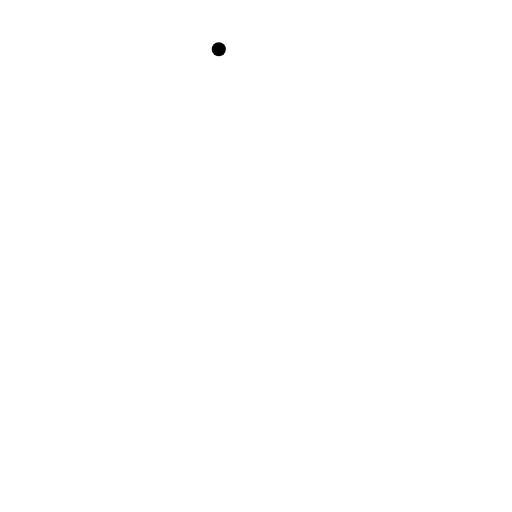
t = 0.00 s
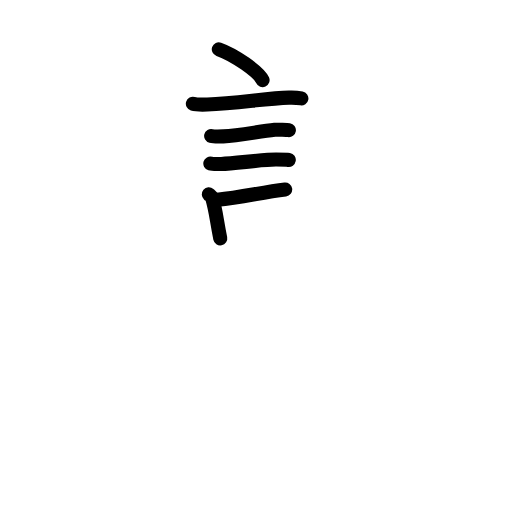
t = 5.33 s
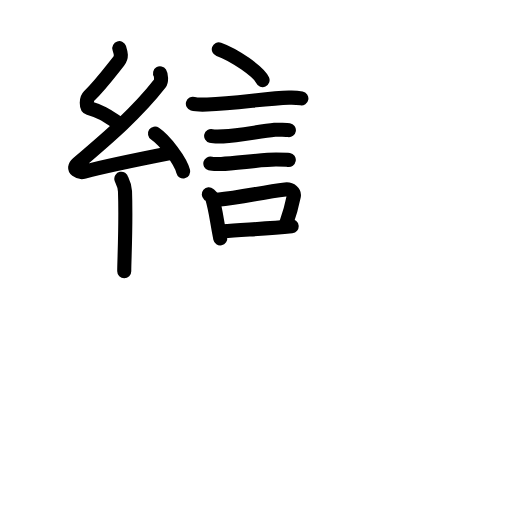
t = 10.75 s
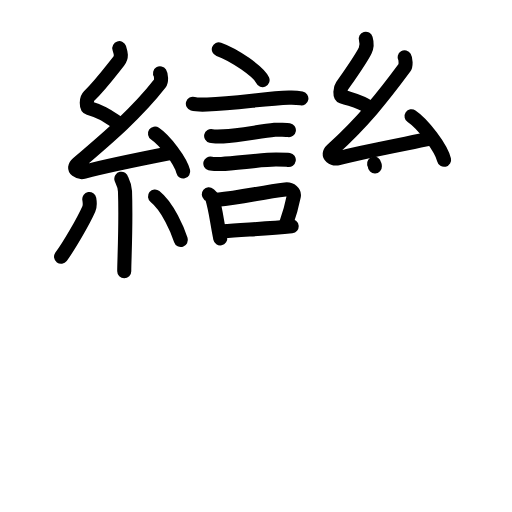
t = 16.13 s
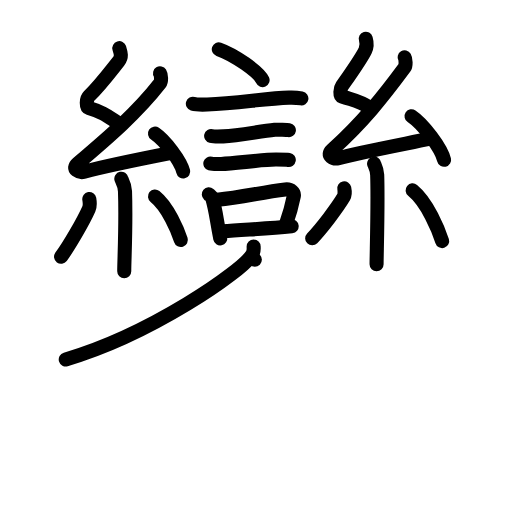
t = 20.00 s
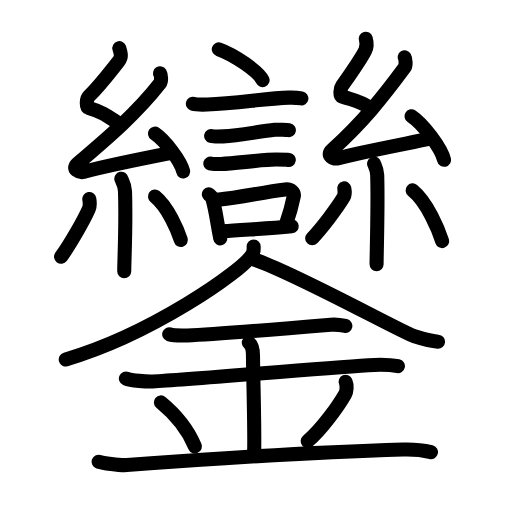
t = 27.00 s

The animated SVG that drew these frames (rendered in a browser with its animation timeline set to each time). Animation: 88 SMIL elements (animate=88); one cycle of 27.00 s.

<?xml version="1.0" encoding="UTF-8"?>
<!--
AniKanjiVG is licensed by CC-BY-SA Paul C. Sommerhoff (https://bitbucket.org/sommerhoff/anikanjivg).
AniKanjiVG uses KanjiVG which is licensed by CC-BY-SA Ulrich Apel (http://kanjivg.tagaini.net).
See also http://creativecommons.org/licenses/by-sa/3.0/
-->
<svg xmlns:kvg='http://kanjivg.tagaini.net' xmlns='http://www.w3.org/2000/svg' width='109' height='109' viewBox='0 0 109 109' style='fill:none;stroke:#000000;stroke-width:3;stroke-linecap:round;stroke-linejoin:round;' id="kvg:kanji_0947e"><g id="kvg:0947e" kvg:element="鑾"><g id="kvg:0947e-g1" kvg:position="top"><g id="kvg:0947e-g2" kvg:element="言"><path id="kvg:0947e-s1" kvg:type="㇔" d="M46.58,10.5c3.29,1.16,8.5,4.75,9.32,6.55"><animate attributeName="d" begin="0.0s" dur="1.0s" from="M46.58,10.5C46.58,10.5,46.58,10.5,46.58,10.5" to="M46.58,10.5c3.29,1.16,8.5,4.75,9.32,6.55" />
</path>
<path id="kvg:0947e-s2" kvg:type="㇐" d="M41.06,22.09c0.53,0.16,2.53,0.18,3.06,0.16c6.51-0.29,12.67-1.32,17.4-1.46c0.88-0.03,2.2,0.08,2.64,0.16"><animate attributeName="d" begin="1.0s" dur="0.3333333333333333s" from="M41.06,22.09C41.06,22.09,41.06,22.09,41.06,22.09" to="M41.06,22.09c0.53,0.16,2.53,0.18,3.06,0.16" />
<animate attributeName="d" begin="1.3333333333333333s" dur="0.3333333333333333s" from="M41.06,22.09c0.53,0.16,2.53,0.18,3.06,0.16c0,0,0,0,0,0,0" to="M41.06,22.09c0.53,0.16,2.53,0.18,3.06,0.16c6.51-0.29,12.67-1.32,17.4-1.46" />
<animate attributeName="d" begin="1.6666666666666665s" dur="0.3333333333333333s" from="M41.06,22.09c0.53,0.16,2.53,0.18,3.06,0.16c6.51-0.29,12.67-1.32,17.4-1.46c0,0,0,0,0,0,0" to="M41.06,22.09c0.53,0.16,2.53,0.18,3.06,0.16c6.51-0.29,12.67-1.32,17.4-1.46c0.88-0.03,2.2,0.08,2.64,0.16" />
<animate attributeName="d" begin="0s" dur="1.0s" from="M-100,-100" to="M-100,-100" />
</path>
<path id="kvg:0947e-s3" kvg:type="㇐" d="M44.95,28.95c0.32,0.08,2.27,0.09,2.59,0.08c3.31-0.09,7.47-1.03,10.95-1.4c0.53-0.06,2.75,0.04,3.01,0.08"><animate attributeName="d" begin="2.0s" dur="0.3333333333333333s" from="M44.95,28.95C44.95,28.95,44.95,28.95,44.95,28.95" to="M44.95,28.95c0.32,0.08,2.27,0.09,2.59,0.08" />
<animate attributeName="d" begin="2.3333333333333335s" dur="0.3333333333333333s" from="M44.95,28.95c0.32,0.08,2.27,0.09,2.59,0.08c0,0,0,0,0,0,0" to="M44.95,28.95c0.32,0.08,2.27,0.09,2.59,0.08c3.31-0.09,7.47-1.03,10.95-1.4" />
<animate attributeName="d" begin="2.6666666666666665s" dur="0.3333333333333333s" from="M44.95,28.95c0.32,0.08,2.27,0.09,2.59,0.08c3.31-0.09,7.47-1.03,10.95-1.4c0,0,0,0,0,0,0" to="M44.95,28.95c0.32,0.08,2.27,0.09,2.59,0.08c3.31-0.09,7.47-1.03,10.95-1.4c0.53-0.06,2.75,0.04,3.01,0.08" />
<animate attributeName="d" begin="0s" dur="2.0s" from="M-100,-100" to="M-100,-100" />
</path>
<path id="kvg:0947e-s4" kvg:type="㇐" d="M44.78,34.82c0.28,0.08,2.02,0.09,2.31,0.08c2.96-0.09,8.78-0.94,11.7-0.93c0.47,0,2.45,0.04,2.69,0.08"><animate attributeName="d" begin="3.0s" dur="0.3333333333333333s" from="M44.78,34.82C44.78,34.82,44.78,34.82,44.78,34.82" to="M44.78,34.82c0.28,0.08,2.02,0.09,2.31,0.08" />
<animate attributeName="d" begin="3.3333333333333335s" dur="0.3333333333333333s" from="M44.78,34.82c0.28,0.08,2.02,0.09,2.31,0.08c0,0,0,0,0,0,0" to="M44.78,34.82c0.28,0.08,2.02,0.09,2.31,0.08c2.96-0.09,8.78-0.94,11.7-0.93" />
<animate attributeName="d" begin="3.6666666666666665s" dur="0.3333333333333333s" from="M44.78,34.82c0.28,0.08,2.02,0.09,2.31,0.08c2.96-0.09,8.78-0.94,11.7-0.93c0,0,0,0,0,0,0" to="M44.78,34.82c0.28,0.08,2.02,0.09,2.31,0.08c2.96-0.09,8.78-0.94,11.7-0.93c0.47,0,2.45,0.04,2.69,0.08" />
<animate attributeName="d" begin="0s" dur="3.0s" from="M-100,-100" to="M-100,-100" />
</path>
<g id="kvg:0947e-g3" kvg:element="口"><path id="kvg:0947e-s5" kvg:type="㇑" d="M44.45,41.37c0.29,0.25,0.62,0.45,0.72,0.77c0.83,2.87,0.88,4.39,1.72,8.61"><animate attributeName="d" begin="4.0s" dur="0.5s" from="M44.45,41.37C44.45,41.37,44.45,41.37,44.45,41.37" to="M44.45,41.37c0.29,0.25,0.62,0.45,0.72,0.77" />
<animate attributeName="d" begin="4.5s" dur="0.5s" from="M44.45,41.37c0.29,0.25,0.62,0.45,0.72,0.77c0,0,0,0,0,0,0" to="M44.45,41.37c0.29,0.25,0.62,0.45,0.72,0.77c0.83,2.87,0.88,4.39,1.72,8.61" />
<animate attributeName="d" begin="0s" dur="4.0s" from="M-100,-100" to="M-100,-100" />
</path>
<path id="kvg:0947e-s6" kvg:type="㇕b" d="M46.27,42.55c5.38-0.61,9.5-1.59,14.46-2.21c1.24-0.15,1.96,0.7,1.82,1.41c-0.3,1.5-1.05,4.25-1.7,6.06"><animate attributeName="d" begin="5.0s" dur="0.3333333333333333s" from="M46.27,42.55C46.27,42.55,46.27,42.55,46.27,42.55" to="M46.27,42.55c5.38-0.61,9.5-1.59,14.46-2.21" />
<animate attributeName="d" begin="5.333333333333333s" dur="0.3333333333333333s" from="M46.27,42.55c5.38-0.61,9.5-1.59,14.46-2.21c0,0,0,0,0,0,0" to="M46.27,42.55c5.38-0.61,9.5-1.59,14.46-2.21c1.24-0.15,1.96,0.7,1.82,1.41" />
<animate attributeName="d" begin="5.666666666666667s" dur="0.3333333333333333s" from="M46.27,42.55c5.38-0.61,9.5-1.59,14.46-2.21c1.24-0.15,1.96,0.7,1.82,1.41c0,0,0,0,0,0,0" to="M46.27,42.55c5.38-0.61,9.5-1.59,14.46-2.21c1.24-0.15,1.96,0.7,1.82,1.41c-0.3,1.5-1.05,4.25-1.7,6.06" />
<animate attributeName="d" begin="0s" dur="5.0s" from="M-100,-100" to="M-100,-100" />
</path>
<path id="kvg:0947e-s7" kvg:type="㇐b" d="M47.49,49.25c4.01-0.37,9.1-0.5,14.6-1.07"><animate attributeName="d" begin="6.0s" dur="1.0s" from="M47.49,49.25C47.49,49.25,47.49,49.25,47.49,49.25" to="M47.49,49.25c4.01-0.37,9.1-0.5,14.6-1.07" />
<animate attributeName="d" begin="0s" dur="6.0s" from="M-100,-100" to="M-100,-100" />
</path>
</g>
</g>
<g id="kvg:0947e-g4" kvg:element="糸"><path id="kvg:0947e-s8" kvg:type="㇜" d="M25.4,10.25c0.31,0.99,0.61,1.85-0.16,2.82c-1.74,2.18-3.99,5.18-6.32,7.43c-0.57,0.55-0.62,2.3,0,2.49c3.26,0.99,3.84,1.65,6.64,3.48"><animate attributeName="d" begin="7.0s" dur="0.25s" from="M25.4,10.25C25.4,10.25,25.4,10.25,25.4,10.25" to="M25.4,10.25c0.31,0.99,0.61,1.85-0.16,2.82" />
<animate attributeName="d" begin="7.25s" dur="0.25s" from="M25.4,10.25c0.31,0.99,0.61,1.85-0.16,2.82c0,0,0,0,0,0,0" to="M25.4,10.25c0.31,0.99,0.61,1.85-0.16,2.82c-1.74,2.18-3.99,5.18-6.32,7.43" />
<animate attributeName="d" begin="7.5s" dur="0.25s" from="M25.4,10.25c0.31,0.99,0.61,1.85-0.16,2.82c-1.74,2.18-3.99,5.18-6.32,7.43c0,0,0,0,0,0,0" to="M25.4,10.25c0.31,0.99,0.61,1.85-0.16,2.82c-1.74,2.18-3.99,5.18-6.32,7.43c-0.57,0.55-0.62,2.3,0,2.49" />
<animate attributeName="d" begin="7.75s" dur="0.25s" from="M25.4,10.25c0.31,0.99,0.61,1.85-0.16,2.82c-1.74,2.18-3.99,5.18-6.32,7.43c-0.57,0.55-0.62,2.3,0,2.49c0,0,0,0,0,0,0" to="M25.4,10.25c0.31,0.99,0.61,1.85-0.16,2.82c-1.74,2.18-3.99,5.18-6.32,7.43c-0.57,0.55-0.62,2.3,0,2.49c3.26,0.99,3.84,1.65,6.64,3.48" />
<animate attributeName="d" begin="0s" dur="7.0s" from="M-100,-100" to="M-100,-100" />
</path>
<path id="kvg:0947e-s9" kvg:type="㇜" d="M34.07,15.6c0.25,0.4,0.33,1.7,0,2.13c-4.87,6.24-10.81,11.35-17.5,17.04c-1.53,1.3,0.38,2.05,1.38,1.79c4.18-1.11,12.87-2.89,18.25-3.95"><animate attributeName="d" begin="8.0s" dur="0.25s" from="M34.07,15.6C34.07,15.6,34.07,15.6,34.07,15.6" to="M34.07,15.6c0.25,0.4,0.33,1.7,0,2.13" />
<animate attributeName="d" begin="8.25s" dur="0.25s" from="M34.07,15.6c0.25,0.4,0.33,1.7,0,2.13c0,0,0,0,0,0,0" to="M34.07,15.6c0.25,0.4,0.33,1.7,0,2.13c-4.87,6.24-10.81,11.35-17.5,17.04" />
<animate attributeName="d" begin="8.5s" dur="0.25s" from="M34.07,15.6c0.25,0.4,0.33,1.7,0,2.13c-4.87,6.24-10.81,11.35-17.5,17.04c0,0,0,0,0,0,0" to="M34.07,15.6c0.25,0.4,0.33,1.7,0,2.13c-4.87,6.24-10.81,11.35-17.5,17.04c-1.53,1.3,0.38,2.05,1.38,1.79" />
<animate attributeName="d" begin="8.75s" dur="0.25s" from="M34.07,15.6c0.25,0.4,0.33,1.7,0,2.13c-4.87,6.24-10.81,11.35-17.5,17.04c-1.53,1.3,0.38,2.05,1.38,1.79c0,0,0,0,0,0,0" to="M34.07,15.6c0.25,0.4,0.33,1.7,0,2.13c-4.87,6.24-10.81,11.35-17.5,17.04c-1.53,1.3,0.38,2.05,1.38,1.79c4.18-1.11,12.87-2.89,18.25-3.95" />
<animate attributeName="d" begin="0s" dur="8.0s" from="M-100,-100" to="M-100,-100" />
</path>
<path id="kvg:0947e-s10" kvg:type="㇔" d="M33,28.43c2.12,1.43,5.47,5.86,6,8.07"><animate attributeName="d" begin="9.0s" dur="1.0s" from="M33,28.43C33,28.43,33,28.43,33,28.43" to="M33,28.43c2.12,1.43,5.47,5.86,6,8.07" />
<animate attributeName="d" begin="0s" dur="9.0s" from="M-100,-100" to="M-100,-100" />
</path>
<path id="kvg:0947e-s11" kvg:type="㇑" d="M25.83,38.05c0.05,0.23,0.73,1.21,0.78,2.68c0.25,7.08-0.16,14.6-0.16,17.01"><animate attributeName="d" begin="10.0s" dur="0.5s" from="M25.83,38.05C25.83,38.05,25.83,38.05,25.83,38.05" to="M25.83,38.05c0.05,0.23,0.73,1.21,0.78,2.68" />
<animate attributeName="d" begin="10.5s" dur="0.5s" from="M25.83,38.05c0.05,0.23,0.73,1.21,0.78,2.68c0,0,0,0,0,0,0" to="M25.83,38.05c0.05,0.23,0.73,1.21,0.78,2.68c0.25,7.08-0.16,14.6-0.16,17.01" />
<animate attributeName="d" begin="0s" dur="10.0s" from="M-100,-100" to="M-100,-100" />
</path>
<path id="kvg:0947e-s12" kvg:type="㇒" d="M19.01,42.37c0.1,0.58,0.08,1.71-0.1,2.12c-1.2,2.69-4.21,7.87-5.91,10.18"><animate attributeName="d" begin="11.0s" dur="0.5s" from="M19.01,42.37C19.01,42.37,19.01,42.37,19.01,42.37" to="M19.01,42.37c0.1,0.58,0.08,1.71-0.1,2.12" />
<animate attributeName="d" begin="11.5s" dur="0.5s" from="M19.01,42.37c0.1,0.58,0.08,1.71-0.1,2.12c0,0,0,0,0,0,0" to="M19.01,42.37c0.1,0.58,0.08,1.71-0.1,2.12c-1.2,2.69-4.21,7.87-5.91,10.18" />
<animate attributeName="d" begin="0s" dur="11.0s" from="M-100,-100" to="M-100,-100" />
</path>
<path id="kvg:0947e-s13" kvg:type="㇔" d="M33,41.83c2.75,2.19,4.86,7.27,5.5,9.26"><animate attributeName="d" begin="12.0s" dur="1.0s" from="M33,41.83C33,41.83,33,41.83,33,41.83" to="M33,41.83c2.75,2.19,4.86,7.27,5.5,9.26" />
<animate attributeName="d" begin="0s" dur="12.0s" from="M-100,-100" to="M-100,-100" />
</path>
</g>
<g id="kvg:0947e-g5" kvg:element="糸"><path id="kvg:0947e-s14" kvg:type="㇜" d="M77.87,8.25c0.26,0.89,0.35,1.55-0.13,2.52c-0.99,1.98-3.49,5.48-4.93,7.55c-0.39,0.56-0.52,2.05,0,2.22c2.74,0.89,3.75,0.87,6.1,2.5"><animate attributeName="d" begin="13.0s" dur="0.25s" from="M77.87,8.25C77.87,8.25,77.87,8.25,77.87,8.25" to="M77.87,8.25c0.26,0.89,0.35,1.55-0.13,2.52" />
<animate attributeName="d" begin="13.25s" dur="0.25s" from="M77.87,8.25c0.26,0.89,0.35,1.55-0.13,2.52c0,0,0,0,0,0,0" to="M77.87,8.25c0.26,0.89,0.35,1.55-0.13,2.52c-0.99,1.98-3.49,5.48-4.93,7.55" />
<animate attributeName="d" begin="13.5s" dur="0.25s" from="M77.87,8.25c0.26,0.89,0.35,1.55-0.13,2.52c-0.99,1.98-3.49,5.48-4.93,7.55c0,0,0,0,0,0,0" to="M77.87,8.25c0.26,0.89,0.35,1.55-0.13,2.52c-0.99,1.98-3.49,5.48-4.93,7.55c-0.39,0.56-0.52,2.05,0,2.22" />
<animate attributeName="d" begin="13.75s" dur="0.25s" from="M77.87,8.25c0.26,0.89,0.35,1.55-0.13,2.52c-0.99,1.98-3.49,5.48-4.93,7.55c-0.39,0.56-0.52,2.05,0,2.22c0,0,0,0,0,0,0" to="M77.87,8.25c0.26,0.89,0.35,1.55-0.13,2.52c-0.99,1.98-3.49,5.48-4.93,7.55c-0.39,0.56-0.52,2.05,0,2.22c2.74,0.89,3.75,0.87,6.1,2.5" />
<animate attributeName="d" begin="0s" dur="13.0s" from="M-100,-100" to="M-100,-100" />
</path>
<path id="kvg:0947e-s15" kvg:type="㇜" d="M86.14,12.22c0.24,0.4,0.31,1.72,0,2.15c-4.65,6.3-9.01,11.75-15.4,17.5c-1.46,1.32,0.36,2.07,1.32,1.8c4-1.12,14.11-3.03,19.25-4.1"><animate attributeName="d" begin="14.0s" dur="0.25s" from="M86.14,12.22C86.14,12.22,86.14,12.22,86.14,12.22" to="M86.14,12.22c0.24,0.4,0.31,1.72,0,2.15" />
<animate attributeName="d" begin="14.25s" dur="0.25s" from="M86.14,12.22c0.24,0.4,0.31,1.72,0,2.15c0,0,0,0,0,0,0" to="M86.14,12.22c0.24,0.4,0.31,1.72,0,2.15c-4.65,6.3-9.01,11.75-15.4,17.5" />
<animate attributeName="d" begin="14.5s" dur="0.25s" from="M86.14,12.22c0.24,0.4,0.31,1.72,0,2.15c-4.65,6.3-9.01,11.75-15.4,17.5c0,0,0,0,0,0,0" to="M86.14,12.22c0.24,0.4,0.31,1.72,0,2.15c-4.65,6.3-9.01,11.75-15.4,17.5c-1.46,1.32,0.36,2.07,1.32,1.8" />
<animate attributeName="d" begin="14.75s" dur="0.25s" from="M86.14,12.22c0.24,0.4,0.31,1.72,0,2.15c-4.65,6.3-9.01,11.75-15.4,17.5c-1.46,1.32,0.36,2.07,1.32,1.8c0,0,0,0,0,0,0" to="M86.14,12.22c0.24,0.4,0.31,1.72,0,2.15c-4.65,6.3-9.01,11.75-15.4,17.5c-1.46,1.32,0.36,2.07,1.32,1.8c4-1.12,14.11-3.03,19.25-4.1" />
<animate attributeName="d" begin="0s" dur="14.0s" from="M-100,-100" to="M-100,-100" />
</path>
<path id="kvg:0947e-s16" kvg:type="㇔" d="M87.62,24.75c2.45,1.64,6.31,6.73,6.92,9.27"><animate attributeName="d" begin="15.0s" dur="1.0s" from="M87.62,24.75C87.62,24.75,87.62,24.75,87.62,24.75" to="M87.62,24.75c2.45,1.64,6.31,6.73,6.92,9.27" />
<animate attributeName="d" begin="0s" dur="15.0s" from="M-100,-100" to="M-100,-100" />
</path>
<path id="kvg:0947e-s17" kvg:type="㇑" d="M79.64,34.83c0.04,0.21,0.61,1.08,0.66,2.4c0.21,6.32-0.13,16.87-0.13,19.02"><animate attributeName="d" begin="16.0s" dur="0.5s" from="M79.64,34.83C79.64,34.83,79.64,34.83,79.64,34.83" to="M79.64,34.83c0.04,0.21,0.61,1.08,0.66,2.4" />
<animate attributeName="d" begin="16.5s" dur="0.5s" from="M79.64,34.83c0.04,0.21,0.61,1.08,0.66,2.4c0,0,0,0,0,0,0" to="M79.64,34.83c0.04,0.21,0.61,1.08,0.66,2.4c0.21,6.32-0.13,16.87-0.13,19.02" />
<animate attributeName="d" begin="0s" dur="16.0s" from="M-100,-100" to="M-100,-100" />
</path>
<path id="kvg:0947e-s18" kvg:type="㇒" d="M73.29,40.1c0.11,0.5,0.1,1.48-0.11,1.83c-1.37,2.32-4.79,6.8-6.72,8.8"><animate attributeName="d" begin="17.0s" dur="0.5s" from="M73.29,40.1C73.29,40.1,73.29,40.1,73.29,40.1" to="M73.29,40.1c0.11,0.5,0.1,1.48-0.11,1.83" />
<animate attributeName="d" begin="17.5s" dur="0.5s" from="M73.29,40.1c0.11,0.5,0.1,1.48-0.11,1.83c0,0,0,0,0,0,0" to="M73.29,40.1c0.11,0.5,0.1,1.48-0.11,1.83c-1.37,2.32-4.79,6.8-6.72,8.8" />
<animate attributeName="d" begin="0s" dur="17.0s" from="M-100,-100" to="M-100,-100" />
</path>
<path id="kvg:0947e-s19" kvg:type="㇔" d="M87.84,40.53c3.15,2.55,5.56,8.49,6.29,10.8"><animate attributeName="d" begin="18.0s" dur="1.0s" from="M87.84,40.53C87.84,40.53,87.84,40.53,87.84,40.53" to="M87.84,40.53c3.15,2.55,5.56,8.49,6.29,10.8" />
<animate attributeName="d" begin="0s" dur="18.0s" from="M-100,-100" to="M-100,-100" />
</path>
</g>
</g>
<g id="kvg:0947e-g6" kvg:element="金" kvg:position="bottom" kvg:radical="general"><g id="kvg:0947e-g7" kvg:position="top"><path id="kvg:0947e-s20" kvg:type="㇒" d="M54,52.5c0,0.58,0.11,1.03-0.32,1.73C51.46,57.83,32.09,71.21,14,76.53"><animate attributeName="d" begin="19.0s" dur="0.5s" from="M54,52.5C54,52.5,54,52.5,54,52.5" to="M54,52.5c0,0.58,0.11,1.03-0.32,1.73" />
<animate attributeName="d" begin="19.5s" dur="0.5s" from="M54,52.5c0,0.58,0.11,1.03-0.32,1.73c0,0,0,0,0,0,0" to="M54,52.5c0,0.58,0.11,1.03-0.32,1.73C51.46,57.83,32.09,71.21,14,76.53" />
<animate attributeName="d" begin="0s" dur="19.0s" from="M-100,-100" to="M-100,-100" />
</path>
<path id="kvg:0947e-s21" kvg:type="㇏" d="M54.25,55.3c8.5,2.8,31.24,15.42,34,16.3c2.82,0.9,3.74,1.06,5,1.15"><animate attributeName="d" begin="20.0s" dur="0.5s" from="M54.25,55.3C54.25,55.3,54.25,55.3,54.25,55.3" to="M54.25,55.3c8.5,2.8,31.24,15.42,34,16.3" />
<animate attributeName="d" begin="20.5s" dur="0.5s" from="M54.25,55.3c8.5,2.8,31.24,15.42,34,16.3c0,0,0,0,0,0,0" to="M54.25,55.3c8.5,2.8,31.24,15.42,34,16.3c2.82,0.9,3.74,1.06,5,1.15" />
<animate attributeName="d" begin="0s" dur="20.0s" from="M-100,-100" to="M-100,-100" />
</path>
</g>
<g id="kvg:0947e-g8" kvg:position="bottom"><path id="kvg:0947e-s22" kvg:type="㇐" d="M36.02,71.16c0.73,0.25,3.12,0.28,3.87,0.26c4.36-0.17,17.11-1.17,30.53-2.29c1.12-0.09,2.16,0.05,3.1,0.26"><animate attributeName="d" begin="21.0s" dur="0.3333333333333333s" from="M36.02,71.16C36.02,71.16,36.02,71.16,36.02,71.16" to="M36.02,71.16c0.73,0.25,3.12,0.28,3.87,0.26" />
<animate attributeName="d" begin="21.333333333333332s" dur="0.3333333333333333s" from="M36.02,71.16c0.73,0.25,3.12,0.28,3.87,0.26c0,0,0,0,0,0,0" to="M36.02,71.16c0.73,0.25,3.12,0.28,3.87,0.26c4.36-0.17,17.11-1.17,30.53-2.29" />
<animate attributeName="d" begin="21.666666666666668s" dur="0.3333333333333333s" from="M36.02,71.16c0.73,0.25,3.12,0.28,3.87,0.26c4.36-0.17,17.11-1.17,30.53-2.29c0,0,0,0,0,0,0" to="M36.02,71.16c0.73,0.25,3.12,0.28,3.87,0.26c4.36-0.17,17.11-1.17,30.53-2.29c1.12-0.09,2.16,0.05,3.1,0.26" />
<animate attributeName="d" begin="0s" dur="21.0s" from="M-100,-100" to="M-100,-100" />
</path>
<path id="kvg:0947e-s23" kvg:type="㇐" d="M26.8,80.58c1.07,0.47,4.6,0.67,5.7,0.62c8.25-0.44,34-2.69,45.94-3.46c1.34-0.09,4.28-0.19,6.27,0.22"><animate attributeName="d" begin="22.0s" dur="0.3333333333333333s" from="M26.8,80.58C26.8,80.58,26.8,80.58,26.8,80.58" to="M26.8,80.58c1.07,0.47,4.6,0.67,5.7,0.62" />
<animate attributeName="d" begin="22.333333333333332s" dur="0.3333333333333333s" from="M26.8,80.58c1.07,0.47,4.6,0.67,5.7,0.62c0,0,0,0,0,0,0" to="M26.8,80.58c1.07,0.47,4.6,0.67,5.7,0.62c8.25-0.44,34-2.69,45.94-3.46" />
<animate attributeName="d" begin="22.666666666666668s" dur="0.3333333333333333s" from="M26.8,80.58c1.07,0.47,4.6,0.67,5.7,0.62c8.25-0.44,34-2.69,45.94-3.46c0,0,0,0,0,0,0" to="M26.8,80.58c1.07,0.47,4.6,0.67,5.7,0.62c8.25-0.44,34-2.69,45.94-3.46c1.34-0.09,4.28-0.19,6.27,0.22" />
<animate attributeName="d" begin="0s" dur="22.0s" from="M-100,-100" to="M-100,-100" />
</path>
<path id="kvg:0947e-s24" kvg:type="㇑" d="M52.97,72.96c0.89,0.69,0.89,2.23,0.89,2.78c0,3.84,0.44,17.35,0.22,21.19"><animate attributeName="d" begin="23.0s" dur="0.5s" from="M52.97,72.96C52.97,72.96,52.97,72.96,52.97,72.96" to="M52.97,72.96c0.89,0.69,0.89,2.23,0.89,2.78" />
<animate attributeName="d" begin="23.5s" dur="0.5s" from="M52.97,72.96c0.89,0.69,0.89,2.23,0.89,2.78c0,0,0,0,0,0,0" to="M52.97,72.96c0.89,0.69,0.89,2.23,0.89,2.78c0,3.84,0.44,17.35,0.22,21.19" />
<animate attributeName="d" begin="0s" dur="23.0s" from="M-100,-100" to="M-100,-100" />
</path>
<path id="kvg:0947e-s25" kvg:type="㇔" d="M34.25,85.67c4.28,3.51,6.38,7.31,7.25,9.36"><animate attributeName="d" begin="24.0s" dur="1.0s" from="M34.25,85.67C34.25,85.67,34.25,85.67,34.25,85.67" to="M34.25,85.67c4.28,3.51,6.38,7.31,7.25,9.36" />
<animate attributeName="d" begin="0s" dur="24.0s" from="M-100,-100" to="M-100,-100" />
</path>
<path id="kvg:0947e-s26" kvg:type="㇒" d="M73.58,81.28c0.35,0.8,0.23,2.04-0.11,2.64c-1.47,2.58-5.05,7.55-7.97,10"><animate attributeName="d" begin="25.0s" dur="0.5s" from="M73.58,81.28C73.58,81.28,73.58,81.28,73.58,81.28" to="M73.58,81.28c0.35,0.8,0.23,2.04-0.11,2.64" />
<animate attributeName="d" begin="25.5s" dur="0.5s" from="M73.58,81.28c0.35,0.8,0.23,2.04-0.11,2.64c0,0,0,0,0,0,0" to="M73.58,81.28c0.35,0.8,0.23,2.04-0.11,2.64c-1.47,2.58-5.05,7.55-7.97,10" />
<animate attributeName="d" begin="0s" dur="25.0s" from="M-100,-100" to="M-100,-100" />
</path>
<path id="kvg:0947e-s27" kvg:type="㇐" d="M21,98.29c0.73,0.23,4.39,0.84,6,0.72c13.25-1,39.5-2.75,58.82-3.32c2.19-0.06,4.83,0.29,5.93,0.56"><animate attributeName="d" begin="26.0s" dur="0.3333333333333333s" from="M21,98.29C21,98.29,21,98.29,21,98.29" to="M21,98.29c0.73,0.23,4.39,0.84,6,0.72" />
<animate attributeName="d" begin="26.333333333333332s" dur="0.3333333333333333s" from="M21,98.29c0.73,0.23,4.39,0.84,6,0.72c0,0,0,0,0,0,0" to="M21,98.29c0.73,0.23,4.39,0.84,6,0.72c13.25-1,39.5-2.75,58.82-3.32" />
<animate attributeName="d" begin="26.666666666666668s" dur="0.3333333333333333s" from="M21,98.29c0.73,0.23,4.39,0.84,6,0.72c13.25-1,39.5-2.75,58.82-3.32c0,0,0,0,0,0,0" to="M21,98.29c0.73,0.23,4.39,0.84,6,0.72c13.25-1,39.5-2.75,58.82-3.32c2.19-0.06,4.83,0.29,5.93,0.56" />
<animate attributeName="d" begin="0s" dur="26.0s" from="M-100,-100" to="M-100,-100" />
</path>
</g>
</g>
</g>
</svg>
